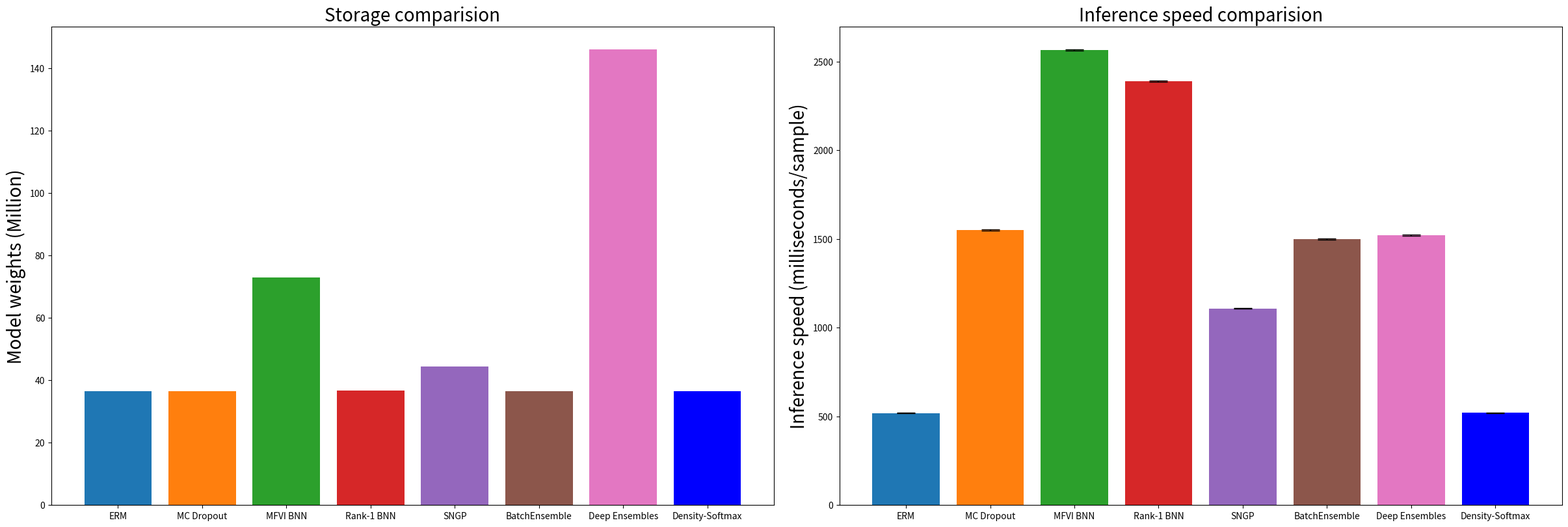

Generate this figure with matplotlib:
import pandas as pd
from matplotlib import pyplot as plt
 
fig, axs = plt.subplots(1, 2, figsize = (24, 8), constrained_layout=True)
 
axs[0].bar([0, 1, 2, 3, 4, 5, 6, 7], [36.50, 36.50, 72.96, 36.65, 44.39, 36.58, 145.99, 36.58], align='center', color=["tab:blue", "tab:orange", "tab:green", "tab:red", "tab:purple", "tab:brown", "tab:pink", "blue"])
axs[0].set_xticks([0, 1, 2, 3, 4, 5, 6, 7], ("ERM", "MC Dropout", "MFVI BNN", "Rank-1 BNN", "SNGP", "BatchEnsemble", "Deep Ensembles", "Density-Softmax"))
axs[0].set_ylabel('Model weights (Million)', fontsize=20)
axs[0].set_title('Storage comparision', fontsize=20)

axs[1].bar([0, 1, 2, 3, 4, 5, 6, 7], [518.12, 1551.34, 2564.58, 2388.08, 1107.68, 1498.01, 1520.34, 520.53], yerr=[2.2, 3.3, 4.1, 4.2, 2.2, 2.9, 3.1, 2.2], align='center', ecolor='black', capsize=10, color=["tab:blue", "tab:orange", "tab:green", "tab:red", "tab:purple", "tab:brown", "tab:pink", "blue"])
axs[1].set_xticks([0, 1, 2, 3, 4, 5, 6, 7], ("ERM", "MC Dropout", "MFVI BNN", "Rank-1 BNN", "SNGP", "BatchEnsemble", "Deep Ensembles", "Density-Softmax"))
axs[1].set_ylabel('Inference speed (milliseconds/sample)', fontsize=20)
axs[1].set_title('Inference speed comparision', fontsize=20)

# Show Plot
plt.savefig("computational_barchart.png")
